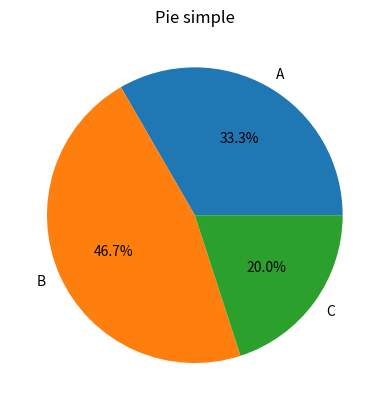
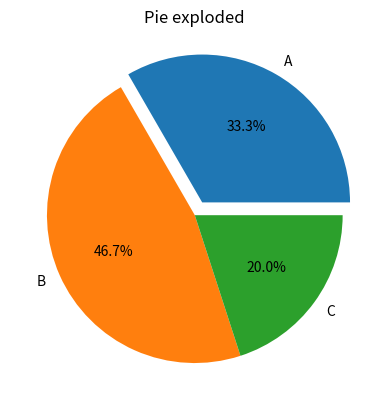
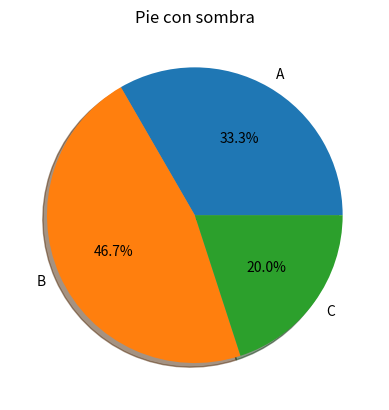
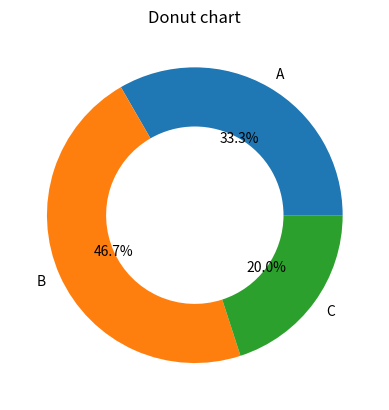

The script that saved these images, in order:
import numpy as np
import matplotlib.pyplot as plt

cats = ['A', 'B', 'C']    # categorías
vals = [5, 7, 3]          # valores

plt.figure()
plt.pie(vals, labels=cats, autopct='%1.1f%%')
plt.title('Pie simple')
plt.show()

explode = [0.1,0,0]
plt.figure()
plt.pie(vals, labels=cats, explode=explode, autopct='%1.1f%%')
plt.title('Pie exploded')
plt.show()

plt.figure()
plt.pie(vals, labels=cats, shadow=True, autopct='%1.1f%%')
plt.title('Pie con sombra')
plt.show()

plt.figure()
plt.pie(vals, labels=cats, wedgeprops={'width':0.4}, autopct='%1.1f%%')
plt.title('Donut chart')
plt.show()

